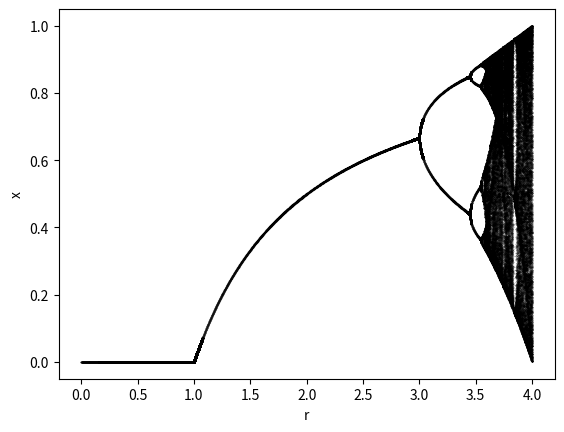

Python code for this plot:
import numpy as np
import matplotlib.pyplot as plt


def final_values(x0, r, alpha=1.0):
    final_values = []
    
    for i in range(500):
        x0 = (r) * x0 * ((1 - x0) ** alpha)
        if i >= 400:
            final_values.append(x0)
    
    final_values = np.array(final_values)
    final_values = np.unique(final_values)
    return final_values

x0 = 0.9
r_range = np.linspace(0, 4, 5000)
alpha = 1

x_list = []
r_list = []

for r_i in r_range:
    x = final_values(x0, r_i, alpha)
    x_list.extend(x)
    r_list.extend([r_i] * len(x))

plt.scatter(r_list, x_list, s=0.1, c='black', alpha=0.5)
plt.xlabel('r')
plt.ylabel('x')
plt.show()